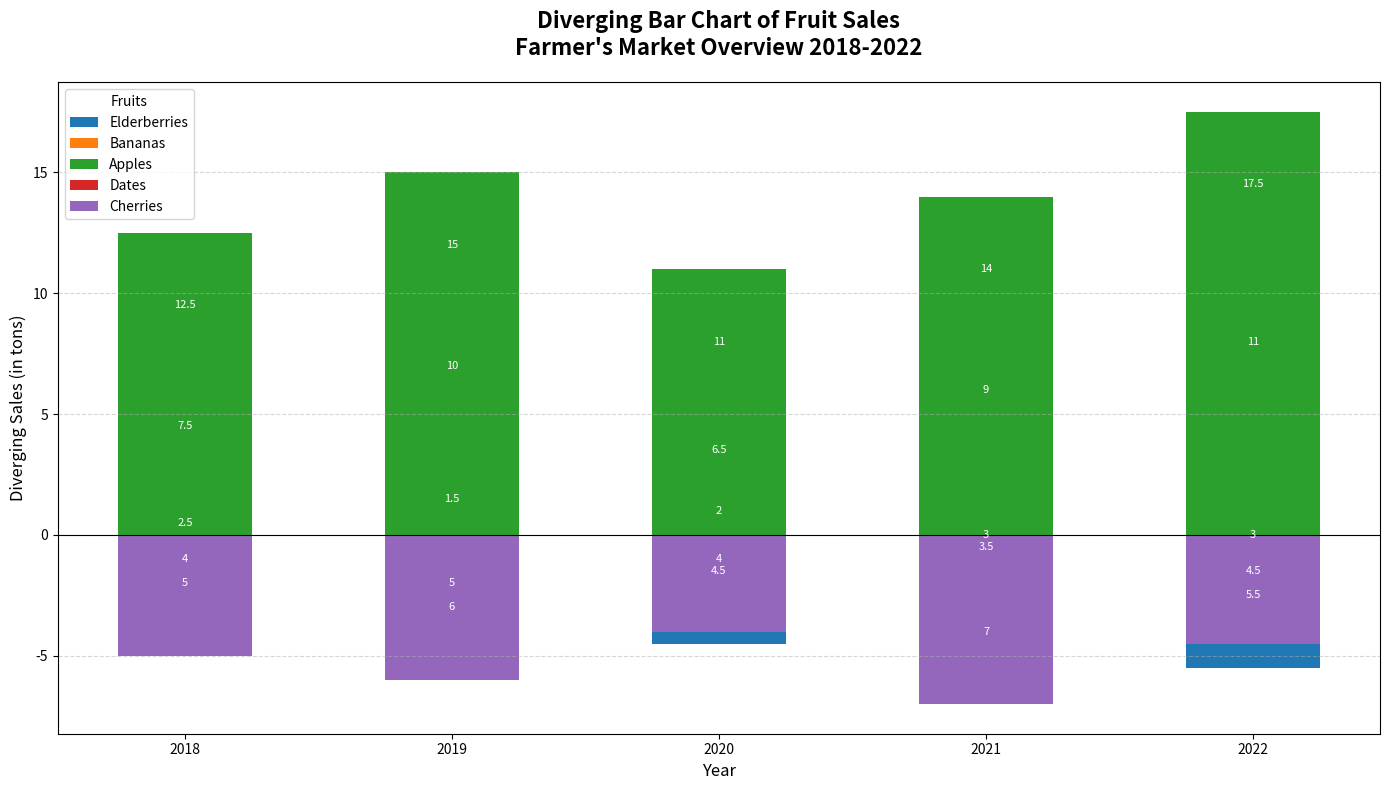

Here is the Python script that generated this plot:
import matplotlib.pyplot as plt
import numpy as np

years = ['2018', '2019', '2020', '2021', '2022']
fruits = ['Apples', 'Bananas', 'Cherries', 'Dates', 'Elderberries']

sales_data = {
    'Elderberries': [-4, -5, -4.5, -3, -5.5],
    'Bananas': [7.5, 10, 6.5, 9, 11],
    'Apples': [12.5, 15, 11, 14, 17.5],
    'Dates': [-2.5, -1.5, -2, -3.5, -3],
    'Cherries': [-5, -6, -4, -7, -4.5]
}

years_count = len(years)
bar_width = 0.5
year_positions = np.arange(years_count)

fig, ax = plt.subplots(figsize=(14, 8))

bottoms = np.zeros(years_count)
for fruit, sales in sales_data.items():
    ax.bar(year_positions, sales, bar_width, bottom=bottoms, label=fruit)

for fruit, sales in sales_data.items():
    for i, sale in enumerate(sales):
        ax.text(year_positions[i], sale + (3 if sale < 0 else -3), f'{abs(sale)}',
                ha='center', va='center', fontsize=8, color='white')

ax.set_title("Diverging Bar Chart of Fruit Sales\nFarmer's Market Overview 2018-2022", fontsize=16, weight='bold', pad=20)
ax.set_xlabel("Year", fontsize=12)
ax.set_ylabel("Diverging Sales (in tons)", fontsize=12)
ax.set_xticks(year_positions)
ax.set_xticklabels(years)
ax.axhline(0, color='black', linewidth=0.8)
ax.legend(loc='upper left', title="Fruits")

ax.grid(True, axis='y', linestyle='--', alpha=0.5)

plt.tight_layout()
plt.show()
